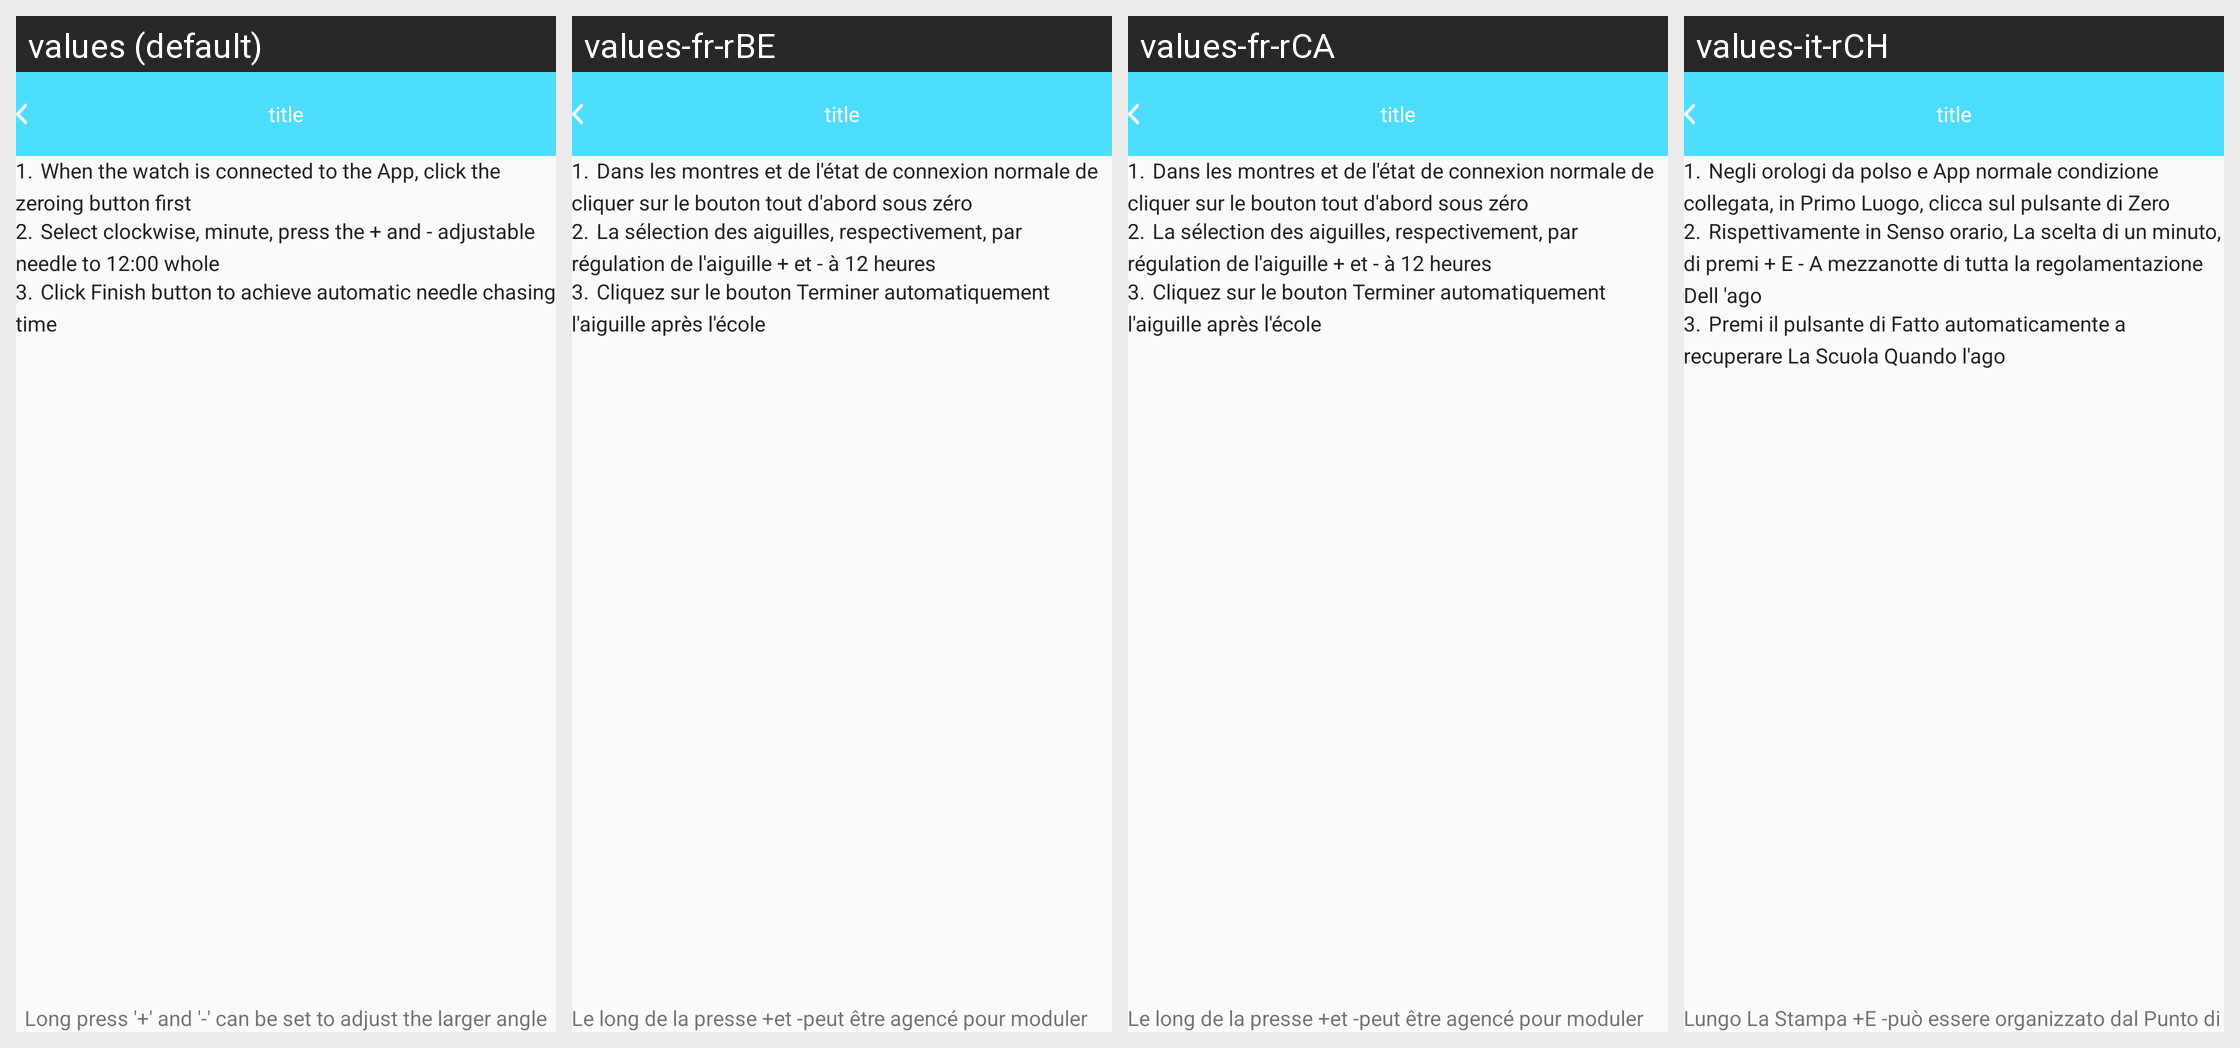

The Android screen above is rendered under several locales of the same app. Produce the string resources it draws, with the default and per-locale values.
Android screen res/layout/h9_guide_layout.xml rendered under 4 locales, left to right: values (default), values-fr-rBE, values-fr-rCA, values-it-rCH. Device: Nexus 5 (rendered at 1080×1920; each locale shown at half size, 540×960, under a caption strip naming it); theme AppTheme.
Other locales in the repository, not shown: values-de-rDE, values-en, values-es-rES, values-fr-rFR, values-it-rIT, values-ja-rJP, values-ko-rKR, values-pt-rBR, values-ru-rRU, values-vi-rVN, values-zh, values-zh-rCN, values-zh-rHK, values-zh-rTW.
Strings drawn on this screen, with the default value and each locale's value (text and hints the layout hard-codes, and strings that could not be matched under every locale, appear in the picture but are not listed):

step_one
  values: 1.	 When the watch is connected to the App, click the zeroing button first
  values-fr-rBE: 1.	 Dans les montres et de l'état de connexion normale de cliquer sur le bouton tout d'abord sous zéro
  values-fr-rCA: 1.	 Dans les montres et de l'état de connexion normale de cliquer sur le bouton tout d'abord sous zéro
  values-it-rCH: 1.	 Negli orologi da polso e App normale condizione collegata, in Primo Luogo, clicca sul pulsante di Zero

step_two
  values: 2.	 Select clockwise, minute, press the + and - adjustable needle to 12:00 whole
  values-fr-rBE: 2.	 La sélection des aiguilles, respectivement, par régulation de l'aiguille + et - à 12 heures
  values-fr-rCA: 2.	 La sélection des aiguilles, respectivement, par régulation de l'aiguille + et - à 12 heures
  values-it-rCH: 2.	 Rispettivamente in Senso orario, La scelta di un minuto, di premi + E - A mezzanotte di tutta la regolamentazione Dell 'ago

step_three
  values: 3.	 Click Finish button to achieve automatic needle chasing time
  values-fr-rBE: 3.	 Cliquez sur le bouton Terminer automatiquement l'aiguille après l'école
  values-fr-rCA: 3.	 Cliquez sur le bouton Terminer automatiquement l'aiguille après l'école
  values-it-rCH: 3.	 Premi il pulsante di Fatto automaticamente a recuperare La Scuola Quando l'ago

long_onclick
  values: Long press '+' and '-' can be set to adjust the larger angle
  values-fr-rBE: Le long de la presse +et -peut être agencé pour moduler un grand angle
  values-fr-rCA: Le long de la presse +et -peut être agencé pour moduler un grand angle
  values-it-rCH: Lungo La Stampa +E -può essere organizzato dal Punto di Vista
